Labelled photos from "data", an image-classification folder in vattanac-dev/Shape-Detection-Robot. The possible labels are: circle, square, triangle.

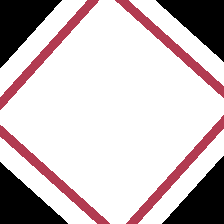
Label: square

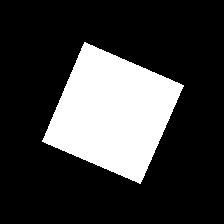
Label: square

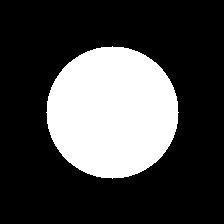
Label: circle

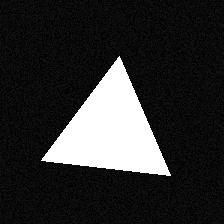
Label: triangle

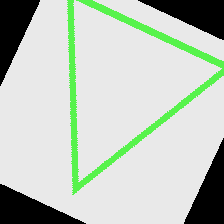
Label: triangle

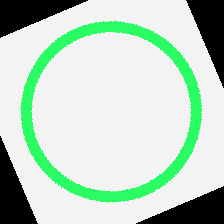
Label: circle
